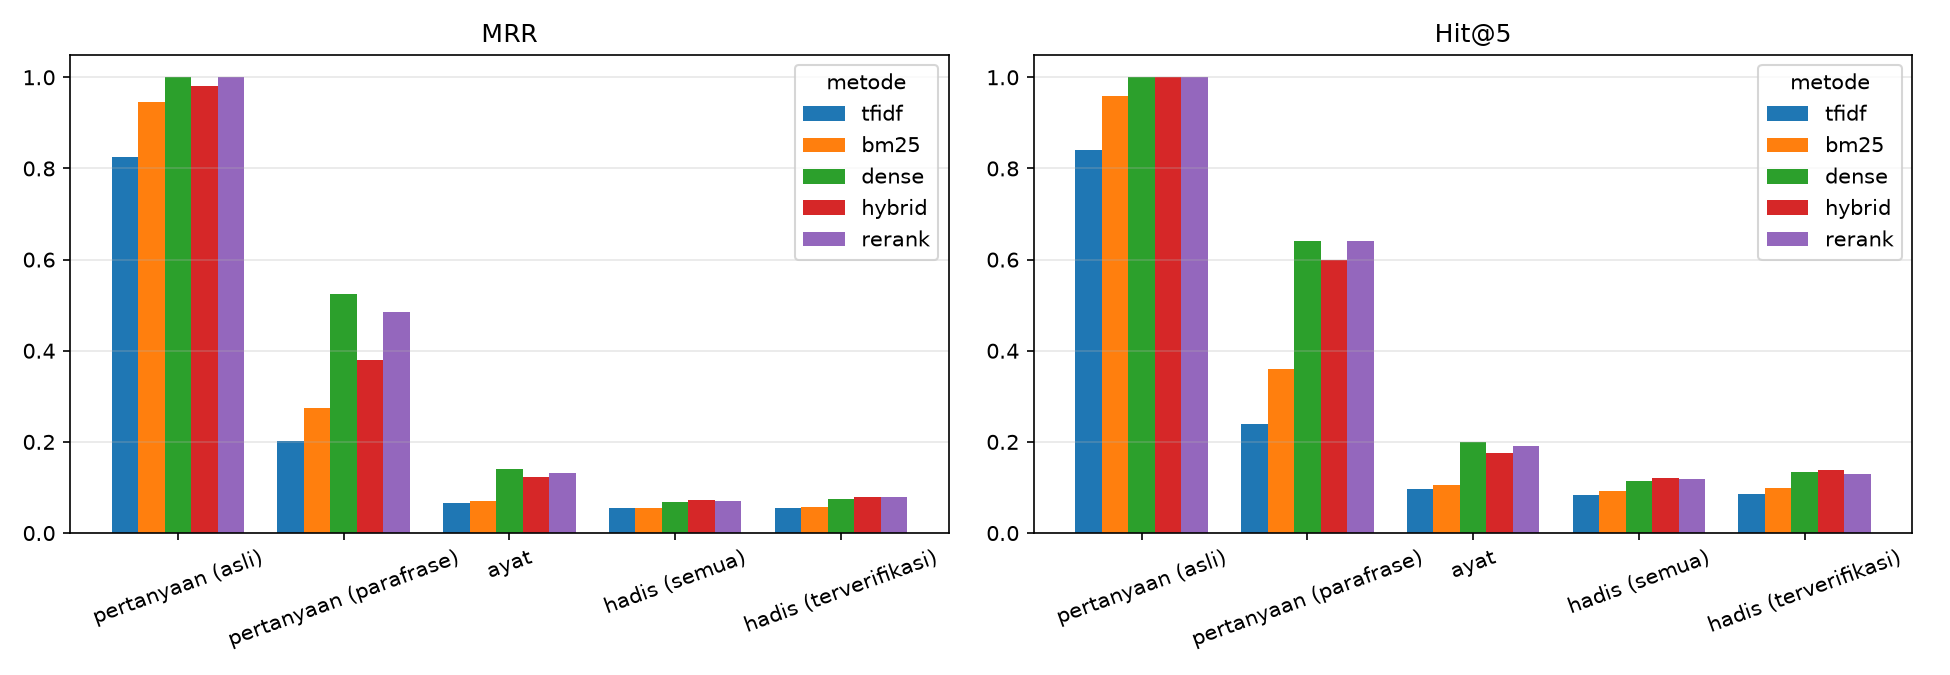

The file beside this chart, header and first rows:
tugas, metode, Hit@1, P@1, R@1, Hit@3, P@3, R@3, Hit@5, P@5, R@5, Hit@10, P@10, R@10, MRR, ms, ms_total
pertanyaan (asli), tfidf, 0.8, 0.8, 0.8, 0.84, 0.28, 0.84, 0.84, 0.168, 0.84, 0.92, 0.092, 0.92, 0.824, 3.192, 3.192
pertanyaan (asli), bm25, 0.92, 0.92, 0.92, 0.96, 0.32, 0.96, 0.96, 0.192, 0.96, 1.0, 0.1, 1.0, 0.9467, 19.67, 19.67
pertanyaan (asli), dense, 1.0, 1.0, 1.0, 1.0, 0.3333, 1.0, 1.0, 0.2, 1.0, 1.0, 0.1, 1.0, 1.0, 73.45, 73.45
pertanyaan (asli), hybrid, 0.96, 0.96, 0.96, 1.0, 0.3333, 1.0, 1.0, 0.2, 1.0, 1.0, 0.1, 1.0, 0.98, 0.0693, 93.19
pertanyaan (asli), rerank, 1.0, 1.0, 1.0, 1.0, 0.3333, 1.0, 1.0, 0.2, 1.0, 1.0, 0.1, 1.0, 1.0, 1421, 1514
pertanyaan (parafrase), tfidf, 0.16, 0.16, 0.16, 0.24, 0.08, 0.24, 0.24, 0.048, 0.24, 0.32, 0.032, 0.32, 0.2028, 5.726, 5.726
pertanyaan (parafrase), bm25, 0.2, 0.2, 0.2, 0.36, 0.12, 0.36, 0.36, 0.072, 0.36, 0.36, 0.036, 0.36, 0.2733, 36.23, 36.23
pertanyaan (parafrase), dense, 0.44, 0.44, 0.44, 0.52, 0.1733, 0.52, 0.64, 0.128, 0.64, 0.76, 0.076, 0.76, 0.5248, 94.74, 94.74
pertanyaan (parafrase), hybrid, 0.24, 0.24, 0.24, 0.44, 0.1467, 0.44, 0.6, 0.12, 0.6, 0.72, 0.072, 0.72, 0.3805, 0.0783, 131
pertanyaan (parafrase), rerank, 0.4, 0.4, 0.4, 0.52, 0.1733, 0.52, 0.64, 0.128, 0.64, 0.72, 0.072, 0.72, 0.4861, 1486, 1617
ayat, tfidf, 0.041, 0.041, 0.0263, 0.069, 0.0247, 0.0428, 0.097, 0.0218, 0.0566, 0.149, 0.0173, 0.0904, 0.0657, 2.07, 2.07
ayat, bm25, 0.043, 0.043, 0.0269, 0.074, 0.027, 0.0451, 0.106, 0.0236, 0.0647, 0.157, 0.0182, 0.0947, 0.07, 43.96, 43.96
ayat, dense, 0.096, 0.096, 0.0577, 0.164, 0.059, 0.0998, 0.199, 0.0456, 0.1254, 0.26, 0.0307, 0.1656, 0.1408, 387.2, 387.2
ayat, hybrid, 0.079, 0.079, 0.0488, 0.142, 0.0503, 0.0876, 0.176, 0.0402, 0.1139, 0.243, 0.029, 0.1586, 0.1221, 0.302, 431.4
ayat, rerank, 0.084, 0.084, 0.0528, 0.15, 0.0547, 0.0929, 0.19, 0.0424, 0.1182, 0.255, 0.0301, 0.1609, 0.1312, 1632, 2063
hadis (semua), tfidf, 0.034, 0.034, 0.0192, 0.065, 0.024, 0.0398, 0.083, 0.0192, 0.0531, 0.122, 0.0147, 0.0793, 0.0554, 13.86, 13.86
hadis (semua), bm25, 0.028, 0.028, 0.017, 0.071, 0.0257, 0.0464, 0.092, 0.0208, 0.061, 0.124, 0.0144, 0.0846, 0.0551, 511.2, 511.2
hadis (semua), dense, 0.036, 0.036, 0.0186, 0.084, 0.032, 0.0502, 0.114, 0.0266, 0.0697, 0.158, 0.0193, 0.1005, 0.0688, 556.8, 556.8
hadis (semua), hybrid, 0.038, 0.038, 0.0227, 0.091, 0.0323, 0.0544, 0.121, 0.0282, 0.0793, 0.165, 0.0204, 0.1079, 0.0733, 0.3014, 1068
hadis (semua), rerank, 0.036, 0.036, 0.0203, 0.085, 0.031, 0.0522, 0.119, 0.027, 0.0749, 0.166, 0.0203, 0.1113, 0.0705, 2512, 3581
hadis (terverifikasi), tfidf, 0.0313, 0.0313, 0.0159, 0.0669, 0.0251, 0.0414, 0.0868, 0.0199, 0.0566, 0.1309, 0.0152, 0.088, 0.0552, 13.86, 13.86
hadis (terverifikasi), bm25, 0.0256, 0.0256, 0.0143, 0.074, 0.0261, 0.0491, 0.0982, 0.0222, 0.0681, 0.1351, 0.0158, 0.0984, 0.0565, 501, 501
hadis (terverifikasi), dense, 0.0356, 0.0356, 0.0181, 0.091, 0.0341, 0.0572, 0.1337, 0.0302, 0.0885, 0.1849, 0.0222, 0.1273, 0.0749, 547.1, 547.1
hadis (terverifikasi), hybrid, 0.0341, 0.0341, 0.0194, 0.0996, 0.0356, 0.0632, 0.138, 0.0313, 0.0954, 0.1935, 0.023, 0.1353, 0.0788, 0.3067, 1048
hadis (terverifikasi), rerank, 0.0413, 0.0413, 0.0264, 0.0925, 0.0341, 0.0647, 0.1294, 0.0296, 0.0935, 0.1821, 0.022, 0.1334, 0.0784, 2455, 3503
